Dataset: images_part (GitHub, erythropygia/CNN-FashionModel). Classes: gomlek, pantolon, t-shirt.

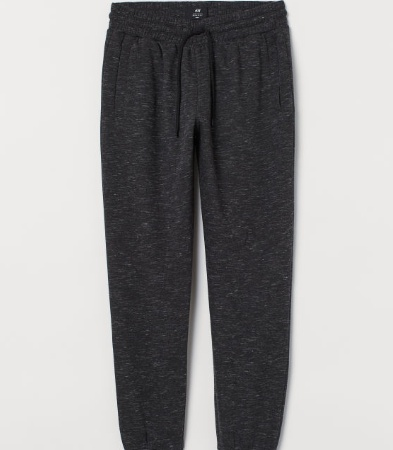
Label: pantolon

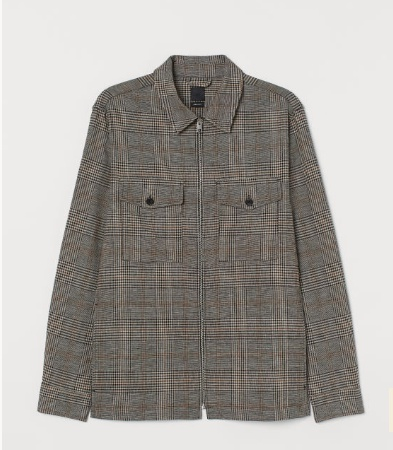
Label: gomlek

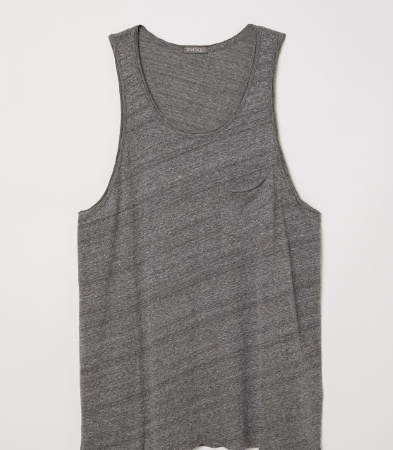
Label: t-shirt

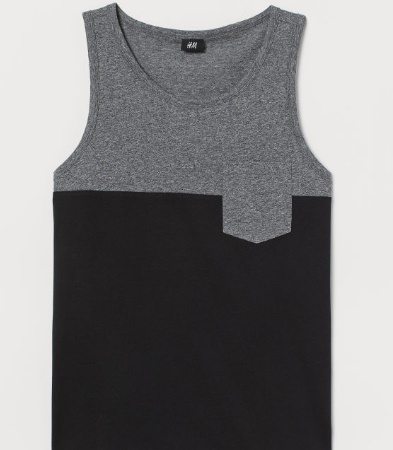
Label: t-shirt

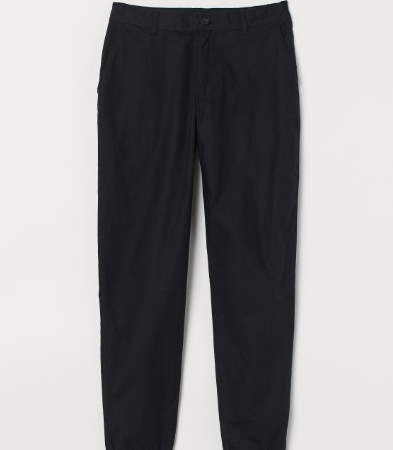
Label: pantolon

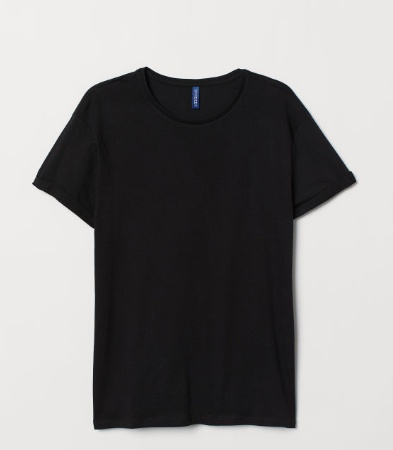
Label: t-shirt
